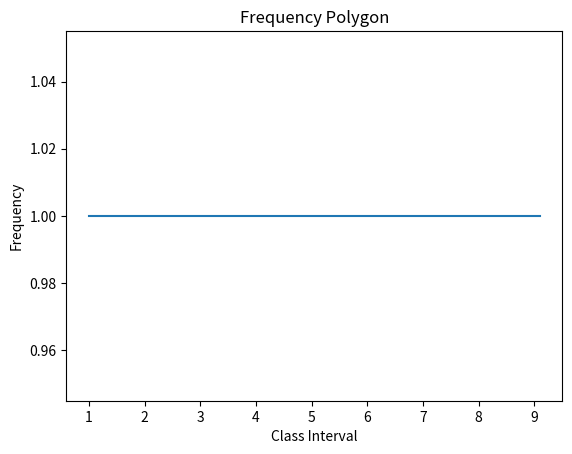

This chart was generated by the following Python code:
import matplotlib.pyplot as plt

# Create a list of data points.
data = [1, 2, 3, 4, 5, 6, 7, 8, 9, 10]

# Calculate the frequencies of each data point.
frequencies = [data.count(x) for x in data]

# Create a list of the midpoints of each class interval.
class_intervals = [min(data) + (max(data) - min(data)) / len(frequencies) * i for i in range(len(frequencies))]

# Plot the frequency polygon.
plt.plot(class_intervals, frequencies)
plt.xlabel("Class Interval")
plt.ylabel("Frequency")
plt.title("Frequency Polygon")
plt.show()


# This code will create a frequency polygon of the data points in the list data. The resulting graph will show the distribution of the data points and can be used to identify the shape of the distribution, the mean, the median, and the mode of the distribution.
